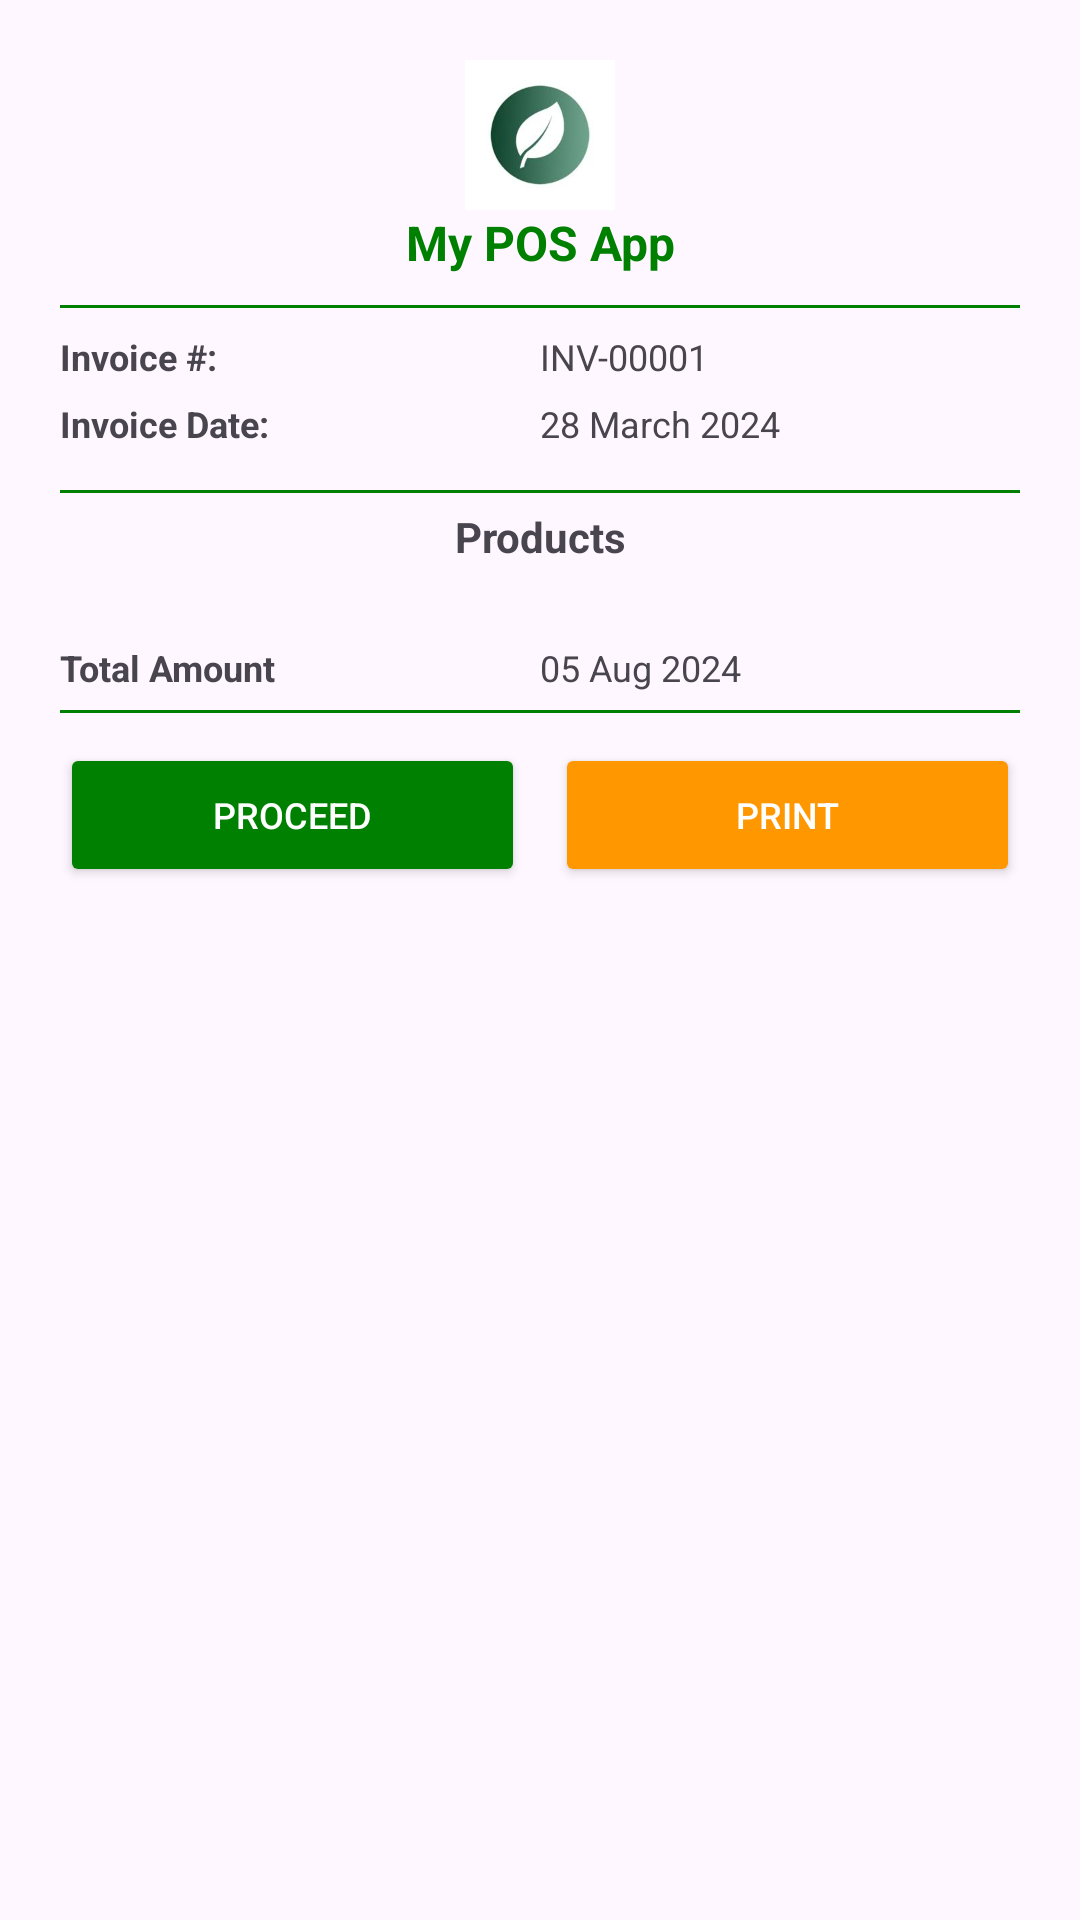

Produce the Android XML layout that renders to this screen, including the resource entries it uses.
<!-- AndroidManifest.xml: application theme Theme.MyApplication -->
<!-- res/layout/dialog_invoice.xml -->
<?xml version="1.0" encoding="utf-8"?>
<LinearLayout xmlns:android="http://schemas.android.com/apk/res/android"
    android:layout_width="match_parent"
    android:layout_height="wrap_content"
    android:padding="20dp"
    android:background="@drawable/dialog_bg"
    android:orientation="vertical"
    android:elevation="8dp">

    
    <ImageView
        android:layout_width="50dp"
        android:layout_height="50dp"
        android:layout_gravity="center"
        android:src="@drawable/logo" />

    
    <TextView
        android:id="@+id/tv_business_name"
        android:layout_width="match_parent"
        android:layout_height="wrap_content"
        android:gravity="center"
        android:text="My POS App"
        android:textSize="16sp"
        android:textColor="#008000"
        android:textStyle="bold" />

    


    <View
        android:layout_width="match_parent"
        android:layout_height="1dp"
        android:background="#008000"
        android:layout_marginTop="10dp" />

    
    <LinearLayout
        android:layout_width="match_parent"
        android:layout_height="wrap_content"
        android:orientation="vertical"
        android:paddingVertical="8dp">

        <LinearLayout
            android:layout_width="match_parent"
            android:layout_height="wrap_content"
            android:orientation="horizontal"
            android:paddingBottom="6dp">

            <TextView
                android:layout_width="0dp"
                android:layout_height="wrap_content"
                android:layout_weight="1"
                android:text="Invoice #:"
                android:textSize="12sp"
                android:textStyle="bold" />

            <TextView
                android:id="@+id/tv_invoice_number"
                android:layout_width="0dp"
                android:layout_height="wrap_content"
                android:layout_weight="1"
                android:text="INV-00001"
                android:textSize="12sp" />
        </LinearLayout>

        <LinearLayout
            android:layout_width="match_parent"
            android:layout_height="wrap_content"
            android:orientation="horizontal"
            android:paddingBottom="6dp">

            <TextView
                android:layout_width="0dp"
                android:layout_height="wrap_content"
                android:layout_weight="1"
                android:text="Invoice Date:"
                android:textSize="12sp"
                android:textStyle="bold" />

            <TextView
                android:id="@+id/tv_invoice_date"
                android:layout_width="0dp"
                android:layout_height="wrap_content"
                android:layout_weight="1"
                android:text="28 March 2024"
                android:textSize="12sp" />
        </LinearLayout>

    </LinearLayout>

    <View
        android:layout_width="match_parent"
        android:layout_height="1dp"
        android:background="#008000" />

    
    <TextView
        android:layout_width="match_parent"
        android:layout_height="wrap_content"
        android:text="Products"
        android:textSize="14sp"
        android:textStyle="bold"
        android:gravity="center"
        android:paddingTop="5dp" />

    
    <androidx.recyclerview.widget.RecyclerView
        android:id="@+id/recycler_products"
        android:layout_width="match_parent"
        android:layout_height="wrap_content"
        android:nestedScrollingEnabled="false"
        android:paddingVertical="6dp" />



    <LinearLayout
        android:layout_width="match_parent"
        android:layout_height="wrap_content"
        android:orientation="horizontal"
        android:paddingBottom="6dp">

        <TextView
            android:layout_width="0dp"
            android:layout_height="wrap_content"
            android:layout_weight="1"
            android:text="Total Amount"
            android:layout_marginTop="14dp"
            android:textSize="12sp"
            android:textStyle="bold" />

        <TextView
            android:id="@+id/tvTotalAmount"
            android:layout_width="0dp"
            android:layout_height="wrap_content"
            android:layout_weight="1"
            android:layout_marginTop="14dp"
            android:text="05 Aug 2024"
            android:textSize="12sp" />
    </LinearLayout>



    <View
        android:layout_width="match_parent"
        android:layout_height="1dp"
        android:background="#008000" />

    
    <LinearLayout
        android:layout_width="match_parent"
        android:layout_height="wrap_content"
        android:orientation="horizontal"
        android:gravity="center"
        android:paddingTop="10dp">

        <Button
            android:id="@+id/btn_proceed"
            android:layout_width="0dp"
            android:layout_height="wrap_content"
            android:layout_weight="1"
            android:text="Proceed"
            android:textSize="12sp"
            android:textColor="@android:color/white"
            android:backgroundTint="#008000" />

        <Button
            android:id="@+id/btn_print"
            android:layout_width="0dp"
            android:layout_height="wrap_content"
            android:layout_weight="1"
            android:text="Print"
            android:textSize="12sp"
            android:textColor="@android:color/white"
            android:backgroundTint="#FF9800"
            android:layout_marginStart="10dp" />
    </LinearLayout>
</LinearLayout>
<!-- resources referenced by this layout -->
<resources>
  <!-- drawable logo: jpeg bitmap (drawable, 3330 bytes) -->
  <style name="Theme.MyApplication" parent="Base.Theme.MyApplication" />
  <style name="Base.Theme.MyApplication" parent="Theme.Material3.DayNight.NoActionBar">
          
          
          <item name="android:statusBarColor">@color/white</item>
          <item name="android:windowLightStatusBar">true</item>
      </style>
  <color name="white">#FFFFFFFF</color>
</resources>
